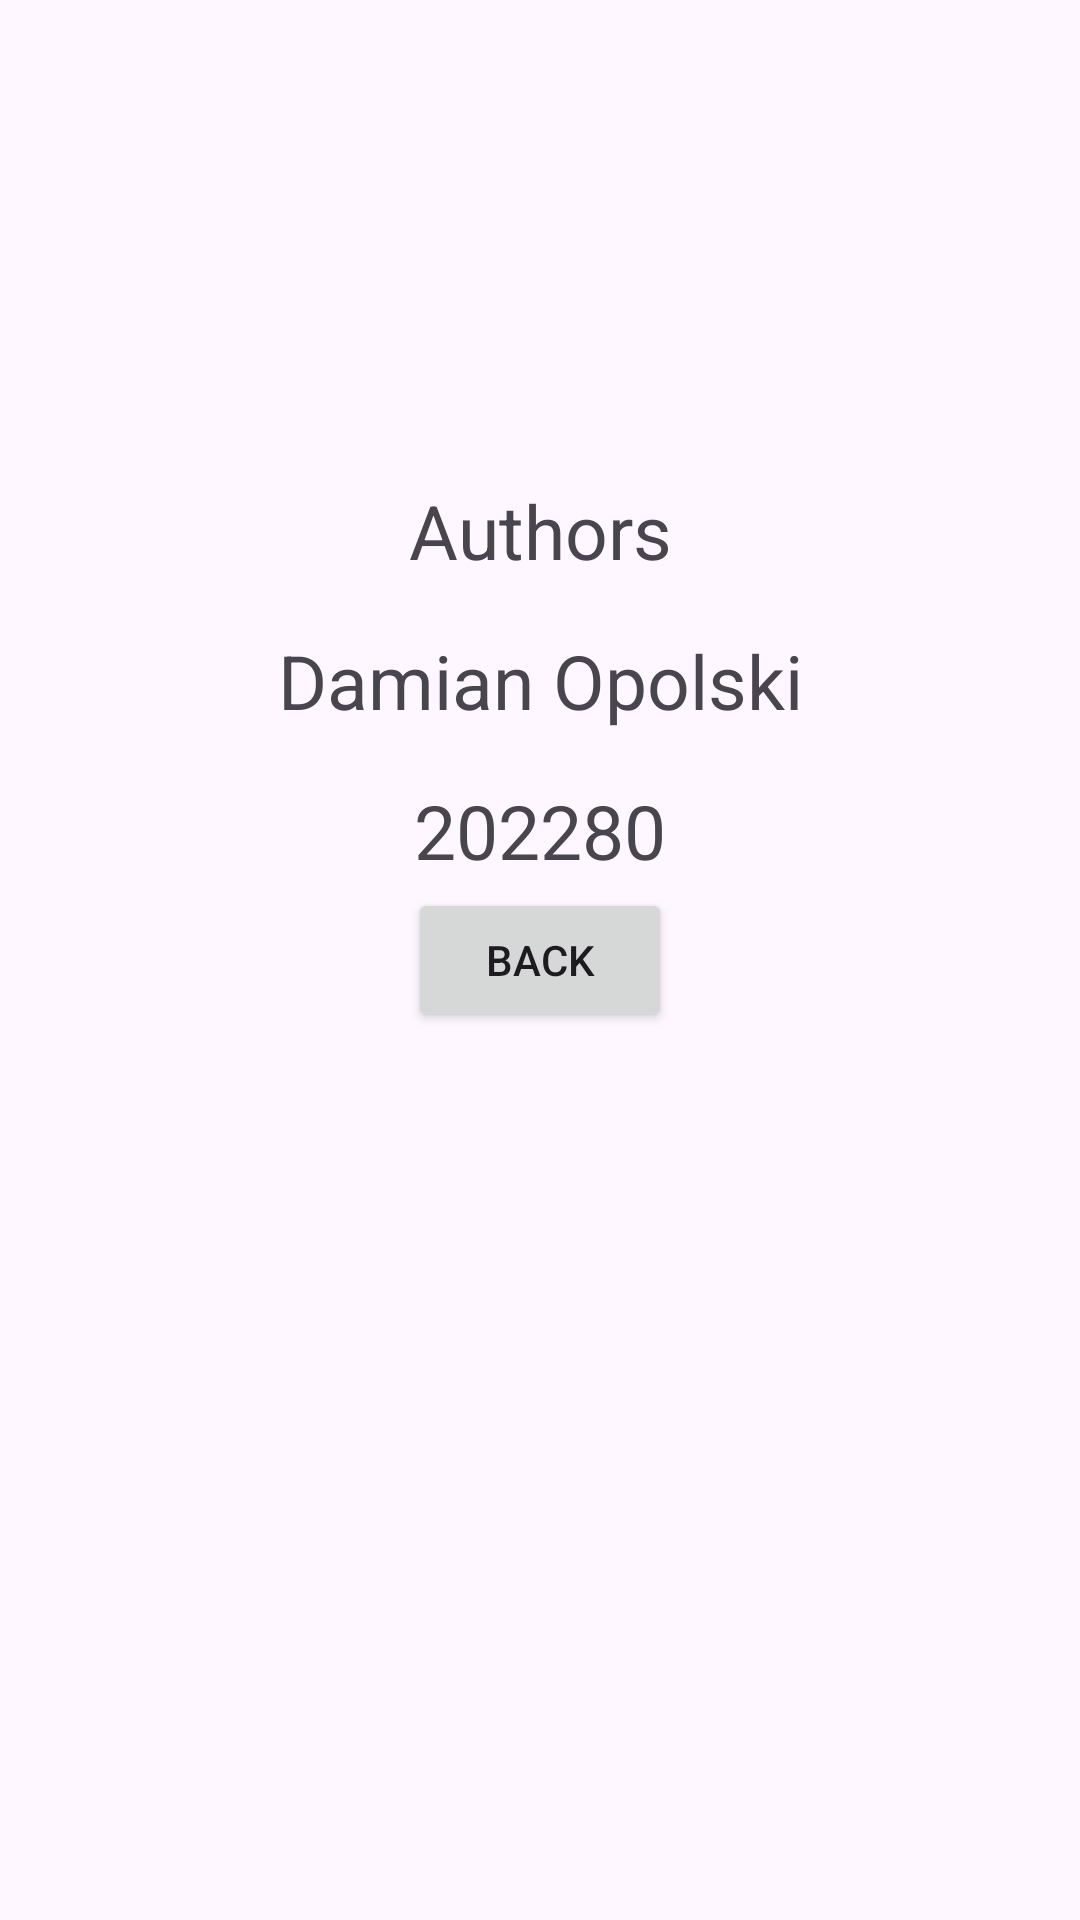

Android layout source for this screen:
<!-- AndroidManifest.xml: application theme Theme.MyCalculator01 -->
<!-- res/layout/authors.xml -->
<?xml version="1.0" encoding="utf-8"?>
<androidx.constraintlayout.widget.ConstraintLayout xmlns:android="http://schemas.android.com/apk/res/android"
    xmlns:app="http://schemas.android.com/apk/res-auto"
    xmlns:tools="http://schemas.android.com/tools"
    android:layout_width="match_parent"
    android:layout_height="match_parent">

    <TextView
        android:id="@+id/textView1"
        android:layout_width="wrap_content"
        android:layout_height="wrap_content"
        android:textSize="25sp"
        android:layout_marginTop="160dp"
        android:text="Authors"
        app:layout_constraintLeft_toLeftOf="parent"
        app:layout_constraintRight_toRightOf="parent"
        app:layout_constraintTop_toTopOf="parent" />

    <TextView
        android:id="@+id/textView2"
        android:layout_width="wrap_content"
        android:layout_height="wrap_content"
        android:textSize="25sp"
        android:layout_marginTop="50dp"
        android:text="Damian Opolski"
        app:layout_constraintLeft_toLeftOf="parent"
        app:layout_constraintRight_toRightOf="parent"
        app:layout_constraintTop_toTopOf="@id/textView1"/>

    <TextView
        android:id="@+id/textView3"
        android:layout_width="wrap_content"
        android:layout_height="wrap_content"
        android:textSize="25sp"
        android:layout_marginTop="50dp"
        android:text="202280"
        app:layout_constraintLeft_toLeftOf="parent"
        app:layout_constraintRight_toRightOf="parent"
        app:layout_constraintTop_toTopOf="@id/textView2"/>

    <Button
        android:id="@+id/authors_back"
        android:layout_width="wrap_content"
        android:layout_height="wrap_content"
        android:text="Back"
        app:layout_constraintLeft_toLeftOf="parent"
        app:layout_constraintRight_toRightOf="parent"
        app:layout_constraintTop_toTopOf="parent"
        app:layout_constraintBottom_toBottomOf="parent"
        />

</androidx.constraintlayout.widget.ConstraintLayout>
<!-- resources referenced by this layout -->
<resources>
  <style name="Theme.MyCalculator01" parent="Base.Theme.MyCalculator01" />
  <style name="Base.Theme.MyCalculator01" parent="Theme.Material3.DayNight.NoActionBar">
          
          
      </style>
</resources>
